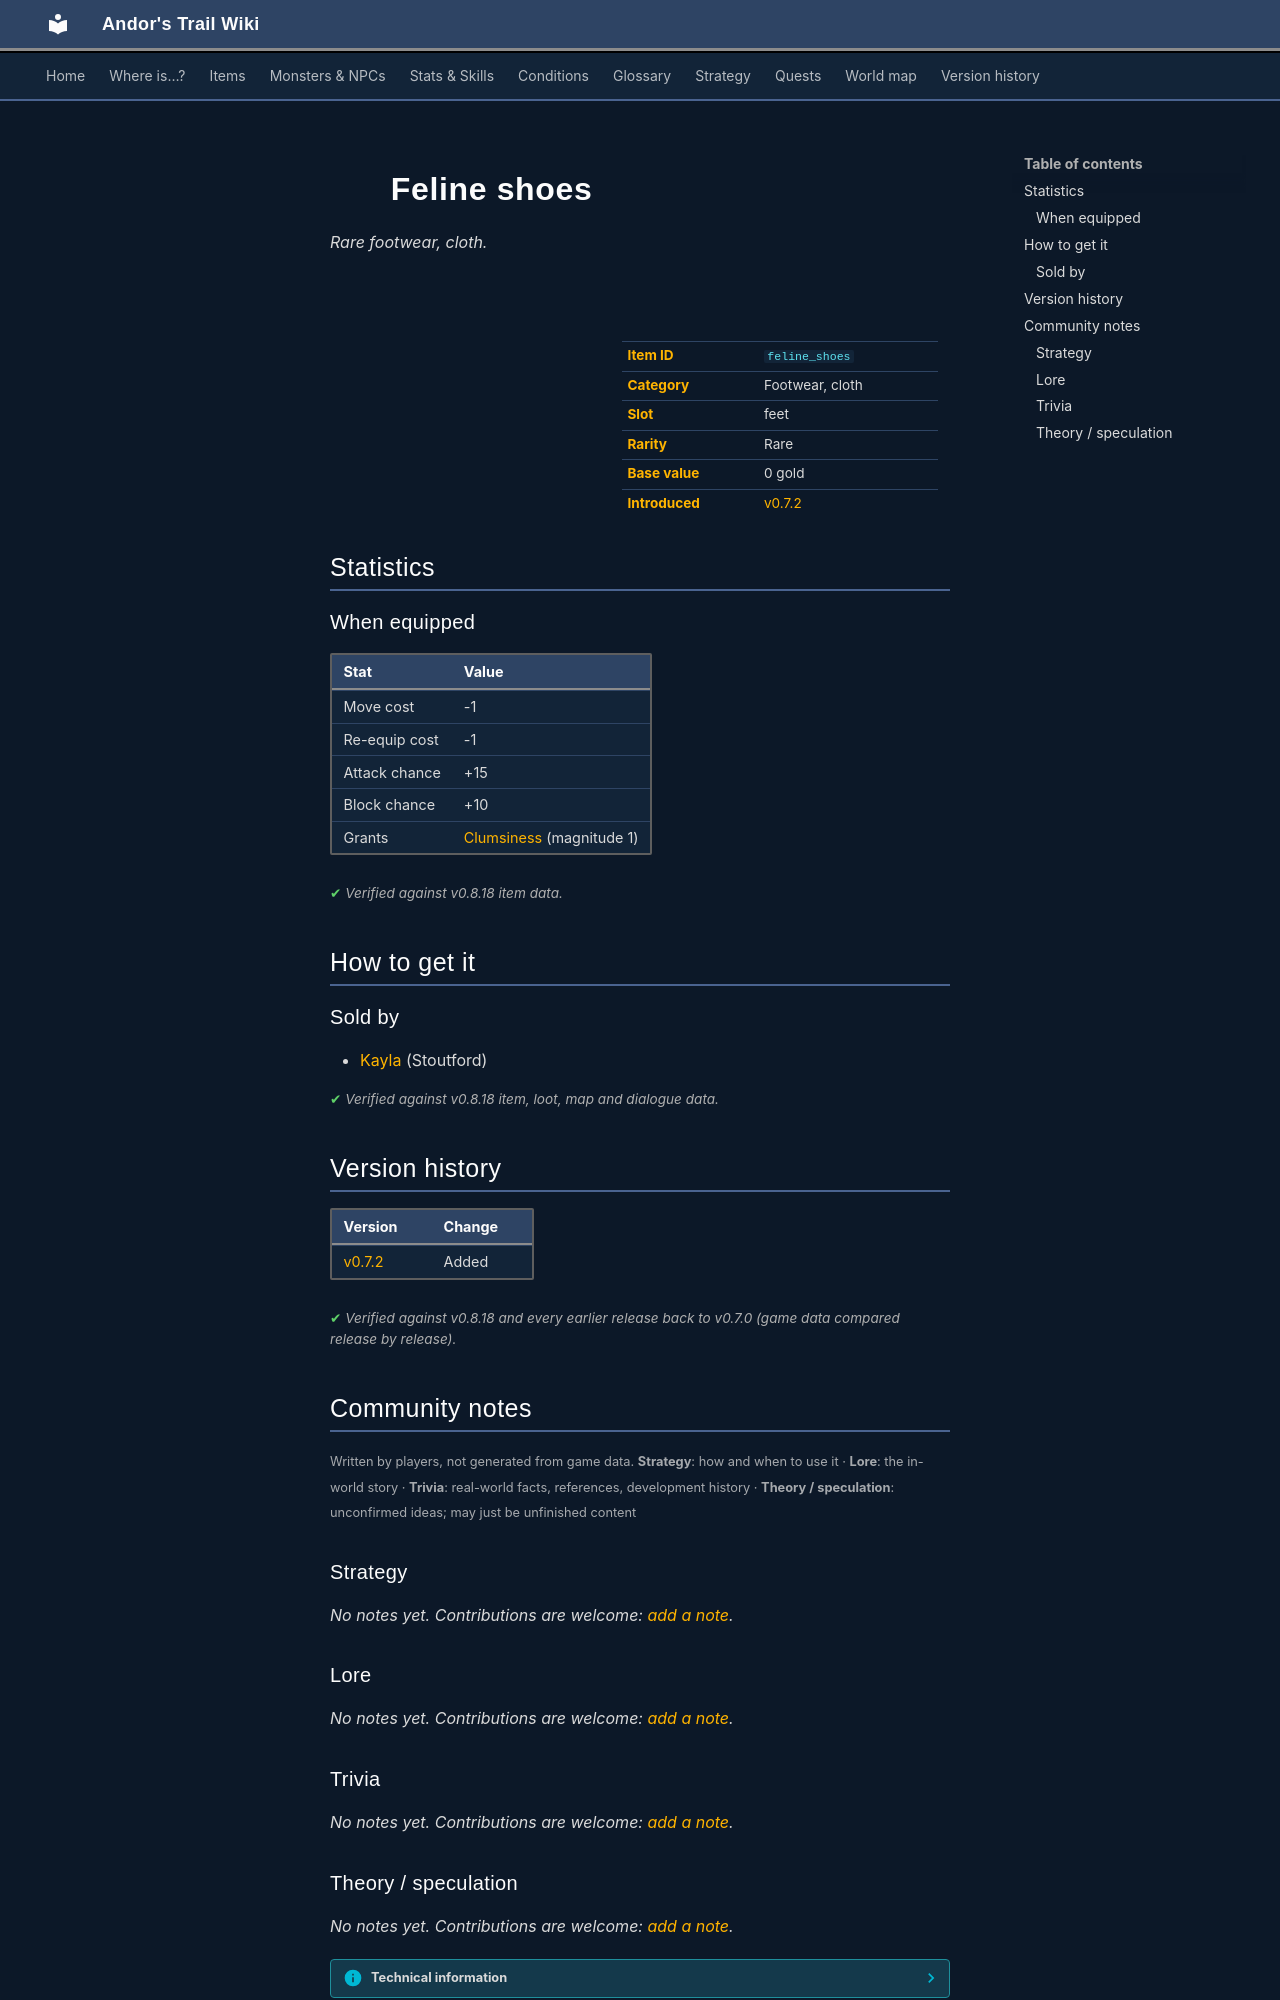

repository: asdfghjkl628/Andor-s-Trail-Wikiiii · page: items/feline_shoes/index.html · generator: mkdocs

---
description: "Feline shoes is a rare footwear, cloth in Andor's Trail (Move cost -1, Re-equip cost -1, Attack chance +15, Block chance +10). How to get it: shops."
---

# ![](../assets/icons/items/items_armours_34.png){ .sprite } Feline shoes

*Rare footwear, cloth.*

<div class="infobox" markdown>

<p class="ib-img"><img class="sprite" src="../../assets/icons/items/items_armours_34.png" alt=""></p>

| | |
|---|---|
| **Item ID** | `feline_shoes` |
| **Category** | Footwear, cloth |
| **Slot** | feet |
| **Rarity** | Rare |
| **Base value** | 0 gold |
| **Introduced** | [v0.7.2](../versions/0.7.2.md) |

</div>

## Statistics

### When equipped

| Stat | Value |
|---|---|
| Move cost | -1 |
| Re-equip cost | -1 |
| Attack chance | +15 |
| Block chance | +10 |
| Grants | [Clumsiness](../conditions/clumsiness.md) (magnitude 1) |

<p class="verified">Verified against v0.8.18 item data.</p>

## How to get it

### Sold by

- [Kayla](../monsters/kayla.md) (Stoutford)


<p class="verified">Verified against v0.8.18 item, loot, map and dialogue data.</p>


## Version history

| Version | Change |
|---|---|
| [v0.7.2](../versions/0.7.2.md) | Added |

<p class="verified">Verified against v0.8.18 and every earlier release back to v0.7.0 (game data compared release by release).</p>


## Community notes

<small>Written by players, not generated from game data. **Strategy**: how and when to use it · **Lore**: the in-world story · **Trivia**: real-world facts, references, development history · **Theory / speculation**: unconfirmed ideas; may just be unfinished content</small>

### Strategy

*No notes yet. Contributions are welcome: [add a note](https://github.com/asdfghjkl628/Andor-s-Trail-Wikiiii/new/main/notes/items?filename=feline_shoes.md&value=%23%23%20Strategy%0A%0A%3C%21--%20how%20and%20when%20to%20use%20it%20--%3E%0A%0A%23%23%20Lore%0A%0A%3C%21--%20the%20in-world%20story%20--%3E%0A%0A%23%23%20Trivia%0A%0A%3C%21--%20real-world%20facts%2C%20references%2C%20development%20history%20--%3E%0A%0A%23%23%20Theory%20/%20speculation%0A%0A%3C%21--%20unconfirmed%20ideas%3B%20may%20just%20be%20unfinished%20content%20--%3E%0A).*

### Lore

*No notes yet. Contributions are welcome: [add a note](https://github.com/asdfghjkl628/Andor-s-Trail-Wikiiii/new/main/notes/items?filename=feline_shoes.md&value=%23%23%20Strategy%0A%0A%3C%21--%20how%20and%20when%20to%20use%20it%20--%3E%0A%0A%23%23%20Lore%0A%0A%3C%21--%20the%20in-world%20story%20--%3E%0A%0A%23%23%20Trivia%0A%0A%3C%21--%20real-world%20facts%2C%20references%2C%20development%20history%20--%3E%0A%0A%23%23%20Theory%20/%20speculation%0A%0A%3C%21--%20unconfirmed%20ideas%3B%20may%20just%20be%20unfinished%20content%20--%3E%0A).*

### Trivia

*No notes yet. Contributions are welcome: [add a note](https://github.com/asdfghjkl628/Andor-s-Trail-Wikiiii/new/main/notes/items?filename=feline_shoes.md&value=%23%23%20Strategy%0A%0A%3C%21--%20how%20and%20when%20to%20use%20it%20--%3E%0A%0A%23%23%20Lore%0A%0A%3C%21--%20the%20in-world%20story%20--%3E%0A%0A%23%23%20Trivia%0A%0A%3C%21--%20real-world%20facts%2C%20references%2C%20development%20history%20--%3E%0A%0A%23%23%20Theory%20/%20speculation%0A%0A%3C%21--%20unconfirmed%20ideas%3B%20may%20just%20be%20unfinished%20content%20--%3E%0A).*
